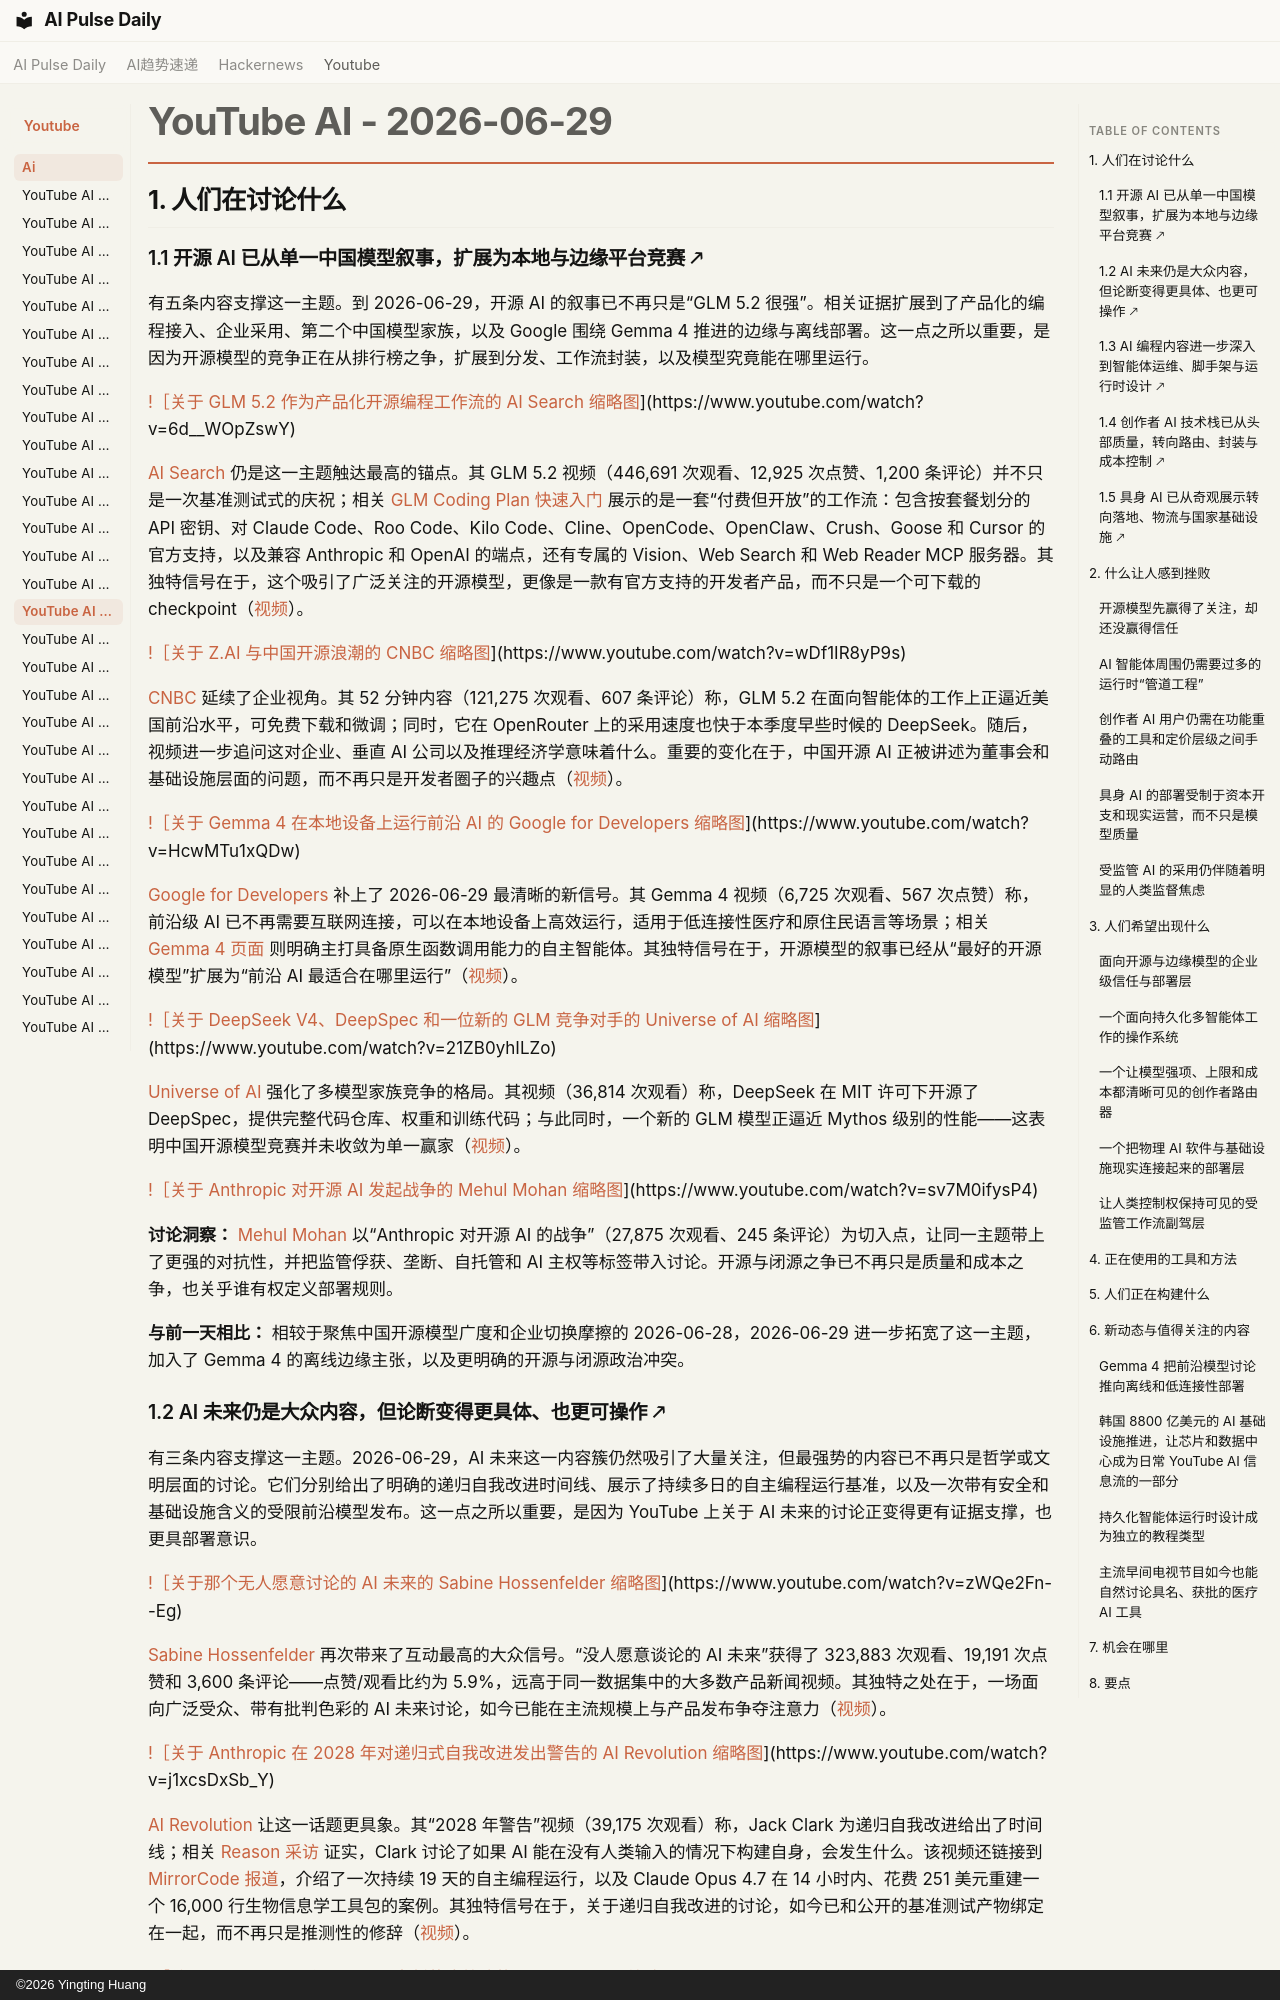

repository: vibewatch/vibewatch.github.io · page: youtube/ai/2026-06-29.zh/index.html · generator: mkdocs · copyright: ©2026 Yingting Huang

# YouTube AI - 2026-06-29

## 1. 人们在讨论什么

### 1.1 开源 AI 已从单一中国模型叙事，扩展为本地与边缘平台竞赛 🡕

有五条内容支撑这一主题。到 2026-06-29，开源 AI 的叙事已不再只是“GLM 5.2 很强”。相关证据扩展到了产品化的编程接入、企业采用、第二个中国模型家族，以及 Google 围绕 Gemma 4 推进的边缘与离线部署。这一点之所以重要，是因为开源模型的竞争正在从排行榜之争，扩展到分发、工作流封装，以及模型究竟能在哪里运行。

[!［关于 GLM 5.2 作为产品化开源编程工作流的 AI Search 缩略图](https://i.ytimg.com/vi/6d__WOpZswY/maxresdefault.jpg)](https://www.youtube.com/watch?v=6d__WOpZswY)

[AI Search](https://www.youtube.com/channel/UCIgnGlGkVRhd4qNFcEwLL4A) 仍是这一主题触达最高的锚点。其 GLM 5.2 视频（446,691 次观看、12,925 次点赞、1,200 条评论）并不只是一次基准测试式的庆祝；相关 [GLM Coding Plan 快速入门](https://docs.z.ai/devpack/quick-start) 展示的是一套“付费但开放”的工作流：包含按套餐划分的 API 密钥、对 Claude Code、Roo Code、Kilo Code、Cline、OpenCode、OpenClaw、Crush、Goose 和 Cursor 的官方支持，以及兼容 Anthropic 和 OpenAI 的端点，还有专属的 Vision、Web Search 和 Web Reader MCP 服务器。其独特信号在于，这个吸引了广泛关注的开源模型，更像是一款有官方支持的开发者产品，而不只是一个可下载的 checkpoint（[视频](https://www.youtube.com/watch?v=6d__WOpZswY)）。

[!［关于 Z.AI 与中国开源浪潮的 CNBC 缩略图](https://i.ytimg.com/vi/wDf1IR8yP9s/maxresdefault.jpg)](https://www.youtube.com/watch?v=wDf1IR8yP9s)

[CNBC](https://www.youtube.com/channel/UCvJJ_dzjViJCoLf5uKUTwoA) 延续了企业视角。其 52 分钟内容（121,275 次观看、607 条评论）称，GLM 5.2 在面向智能体的工作上正逼近美国前沿水平，可免费下载和微调；同时，它在 OpenRouter 上的采用速度也快于本季度早些时候的 DeepSeek。随后，视频进一步追问这对企业、垂直 AI 公司以及推理经济学意味着什么。重要的变化在于，中国开源 AI 正被讲述为董事会和基础设施层面的问题，而不再只是开发者圈子的兴趣点（[视频](https://www.youtube.com/watch?v=wDf1IR8yP9s)）。

[!［关于 Gemma 4 在本地设备上运行前沿 AI 的 Google for Developers 缩略图](https://i.ytimg.com/vi/HcwMTu1xQDw/maxresdefault.jpg)](https://www.youtube.com/watch?v=HcwMTu1xQDw)

[Google for Developers](https://www.youtube.com/channel/UC_x5XG1OV2P6uZZ5FSM9Ttw) 补上了 2026-06-29 最清晰的新信号。其 Gemma 4 视频（6,725 次观看、567 次点赞）称，前沿级 AI 已不再需要互联网连接，可以在本地设备上高效运行，适用于低连接性医疗和原住民语言等场景；相关 [Gemma 4 页面](https://deepmind.google/models/gemma/gemma-4/) 则明确主打具备原生函数调用能力的自主智能体。其独特信号在于，开源模型的叙事已经从“最好的开源模型”扩展为“前沿 AI 最适合在哪里运行”（[视频](https://www.youtube.com/watch?v=HcwMTu1xQDw)）。

[!［关于 DeepSeek V4、DeepSpec 和一位新的 GLM 竞争对手的 Universe of AI 缩略图](https://i.ytimg.com/vi/21ZB0yhILZo/maxresdefault.jpg)](https://www.youtube.com/watch?v=21ZB0yhILZo)

[Universe of AI](https://www.youtube.com/channel/UCYwLV1gDwzGbg7jXQ52bVnQ) 强化了多模型家族竞争的格局。其视频（36,814 次观看）称，DeepSeek 在 MIT 许可下开源了 DeepSpec，提供完整代码仓库、权重和训练代码；与此同时，一个新的 GLM 模型正逼近 Mythos 级别的性能——这表明中国开源模型竞赛并未收敛为单一赢家（[视频](https://www.youtube.com/watch?v=21ZB0yhILZo)）。

[!［关于 Anthropic 对开源 AI 发起战争的 Mehul Mohan 缩略图](https://i.ytimg.com/vi/sv7M0ifysP4/maxresdefault.jpg)](https://www.youtube.com/watch?v=sv7M0ifysP4)

**讨论洞察：** [Mehul Mohan](https://www.youtube.com/channel/UCJUmE61LxhbhudzUugHL2wQ) 以“Anthropic 对开源 AI 的战争”（27,875 次观看、245 条评论）为切入点，让同一主题带上了更强的对抗性，并把监管俘获、垄断、自托管和 AI 主权等标签带入讨论。开源与闭源之争已不再只是质量和成本之争，也关乎谁有权定义部署规则。

**与前一天相比：** 相较于聚焦中国开源模型广度和企业切换摩擦的 2026-06-28，2026-06-29 进一步拓宽了这一主题，加入了 Gemma 4 的离线边缘主张，以及更明确的开源与闭源政治冲突。
